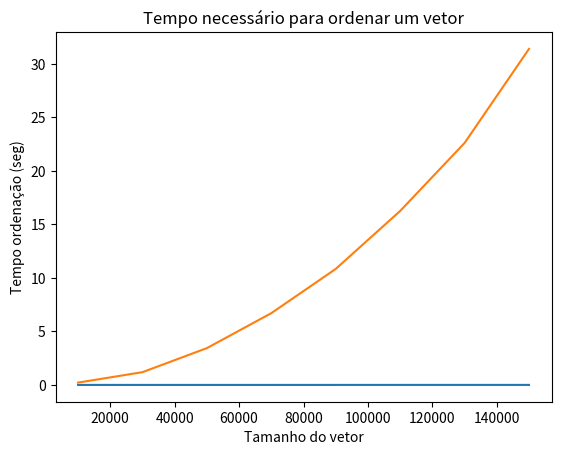

Write the Python code that produced this figure.
import matplotlib.pyplot as plt

plt.title('Tempo necessário para ordenar um vetor')
plt.xlabel('Tamanho do vetor')
plt.ylabel('Tempo ordenação (seg)')


tamanho = [10000, 30000, 50000, 70000, 90000, 110000, 130000, 150000] # tempo fixo

# ordenado
tempo = [0.000221, 0.000558, 0.001038, 0.001124, 0.001334, 0.001644, 0.002037, 0.002230] # y
plt.plot(tamanho, tempo, label='Ordenado')

# ordenado inversamente
tempo = [0.216803, 1.192410, 3.440201, 6.706852, 10.839969, 16.256894, 22.608324, 31.399793]
plt.plot(tamanho, tempo, label='Ordenado Inversamente')

plt.show()
